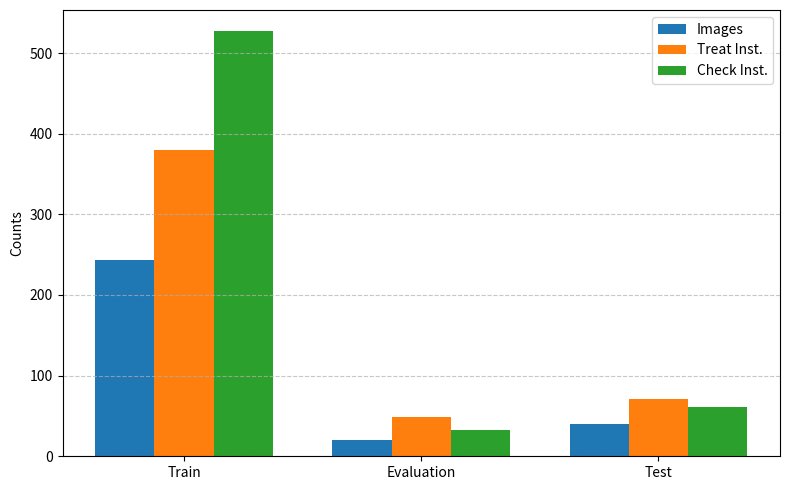

The script that saved this image:
import matplotlib.pyplot as plt
import numpy as np

# Data
categories = ['Train', 'Evaluation', 'Test']
legends = ['Images', 'Treat Inst.', 'Check Inst.']
values = {
    'Images': [243, 20, 40],
    'Treat Inst.': [380, 49, 71],
    'Check Inst.': [527, 33, 61]
}
# values = {
#     'Images': [1781, 170, 40],
#     'Treat Inst.': [2456, 222, 71],
#     'Check Inst.': [3413, 363, 61]
# }

# Parameters for plotting
x = np.arange(len(categories))  # the label locations
width = 0.25  # the width of the bars

# Create the figure and axes
fig, ax = plt.subplots(figsize=(8, 5))

# Plot each bar group
for i, legend in enumerate(legends):
    ax.bar(x + i * width, values[legend], width, label=legend)

# Customize the chart
#ax.set_xlabel('Categories')
ax.set_ylabel('Counts')
#ax.set_title('Data Distribution Across Categories')
ax.set_xticks(x + width)
ax.set_xticklabels(categories)
ax.legend()
ax.grid(axis='y', linestyle='--', alpha=0.7)

# Save the figure as a PNG file
plt.tight_layout()

# Add grid and show plot
ax.grid(axis='y', linestyle='--', alpha=0.7)
plt.tight_layout()
plt.savefig('dataSplit_consensus.png',dpi=300)
